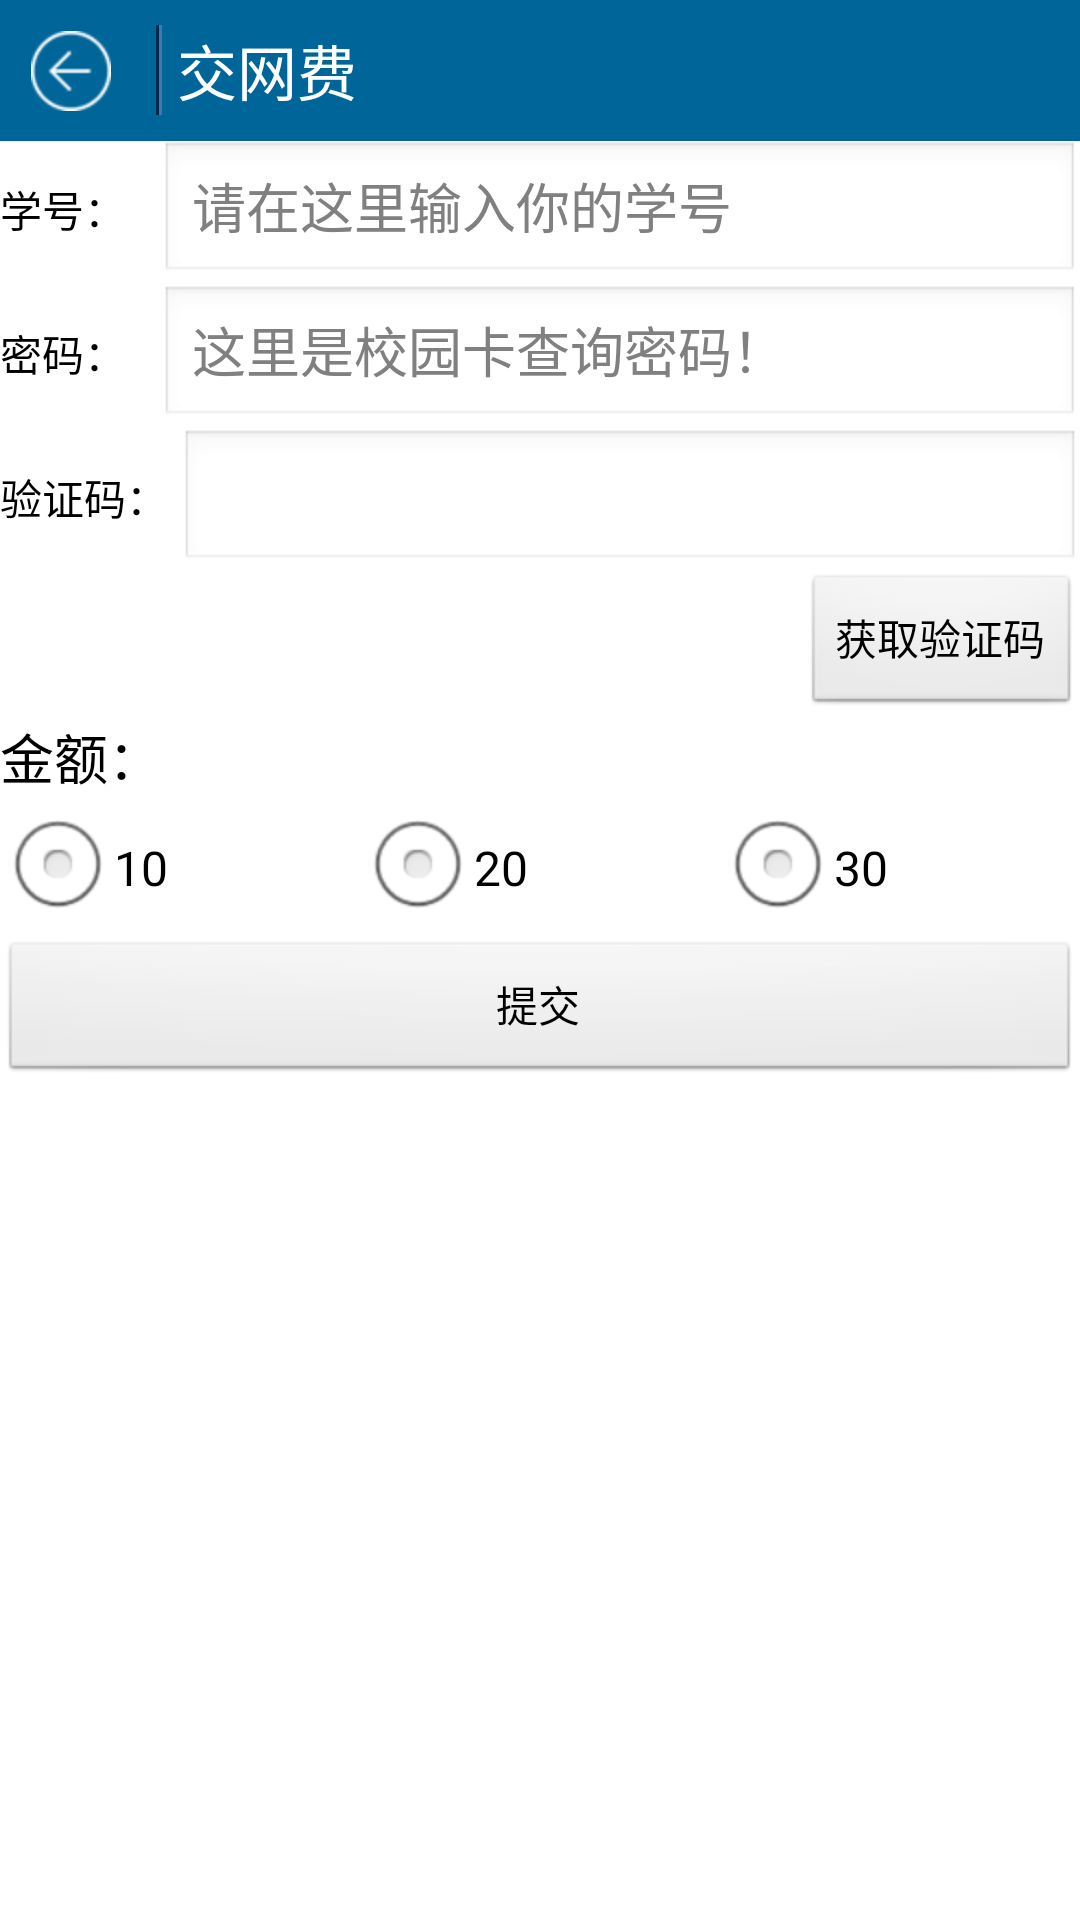

This screen was rendered from an Android layout file. Write that file and the resources it references.
<!-- AndroidManifest.xml: application theme AppTheme -->
<!-- res/layout/activity_information_fee.xml -->
<LinearLayout xmlns:android="http://schemas.android.com/apk/res/android"
    xmlns:tools="http://schemas.android.com/tools"
    android:layout_width="match_parent"
    android:layout_height="match_parent"
    android:orientation="vertical"
    tools:context=".InformationFee" 
    android:background="#ffffff">
    <RelativeLayout
    android:layout_width="match_parent"
    android:layout_height="47dp"
    android:orientation="horizontal"
    android:background="#006699">
    	<ImageButton
    	    android:id="@+id/information_fee_img_1"
    	    android:layout_width="47dp"
    	    android:layout_height="47dp"
    	    android:src="@drawable/btn_back"
    	    android:adjustViewBounds="true"
    	    android:scaleType="centerInside"
    	    android:background="@drawable/back_button_style"
    	    android:layout_alignParentLeft="true"
    	    android:layout_centerVertical="true"
    	    android:layout_marginLeft="0dp"/>
    	<TextView 
    	    android:id="@+id/information_fee_tex_1"
    	    android:layout_width="1dp"
    	    android:layout_height="30dp"
    	    android:layout_toRightOf="@id/information_fee_img_1"
    	    android:layout_centerVertical="true"
    	    android:background="#002848"
    	    android:layout_marginLeft="5dp"/>
    	<TextView 
    	    android:id="@+id/information_fee_tex_2"
    	    android:layout_width="1dp"
    	    android:layout_height="30dp"
    	    android:layout_toRightOf="@id/information_fee_tex_1"
    	    android:layout_centerVertical="true"
    	    android:background="#4078b0"/>
    	<TextView
    	    android:layout_width="wrap_content"
    	    android:layout_height="match_parent"
    	    android:layout_centerVertical="true"
    	    android:layout_toRightOf="@id/information_fee_tex_2"
    	    android:layout_marginLeft="5dp"
    	    android:text="交网费"
    	    android:textColor="#ffffff"
    	    android:textSize="20dp"
    	    android:gravity="center_vertical|center_horizontal"/>
    </RelativeLayout>
    <LinearLayout 
        android:layout_width="match_parent"
        android:layout_height="wrap_content"
        android:orientation="horizontal">
        <TextView 
            android:layout_width="wrap_content"
            android:layout_height="wrap_content"
            android:text="@string/information_username"
            android:textColor="#000000"/>
        <EditText
            android:id="@+id/information_username" 
            android:layout_width="fill_parent"
            android:layout_height="wrap_content"
            android:numeric="integer"
            android:hint="@string/username"/>
    </LinearLayout>
    <LinearLayout 
        android:layout_width="match_parent"
        android:layout_height="wrap_content"
        android:orientation="horizontal">
        <TextView 
            android:layout_width="wrap_content"
            android:layout_height="wrap_content"
            android:text="@string/information_password"
            android:textColor="#000000"/>
        <EditText 
            android:id="@+id/information_password" 
            android:layout_width="fill_parent"
            android:layout_height="wrap_content"
            android:password="true"
            android:hint="@string/password_qury"/>
    </LinearLayout>
    <LinearLayout 
        android:layout_width="match_parent"
        android:layout_height="wrap_content"
        android:orientation="horizontal">
        <TextView 
            android:layout_width="wrap_content"
            android:layout_height="wrap_content"
            android:text="@string/information_verification"
            android:textColor="#000000"/>
        <EditText 
            android:id="@+id/information_verification" 
            android:layout_width="fill_parent"
            android:layout_height="wrap_content"/>
    </LinearLayout>
    <LinearLayout 
        android:layout_width="match_parent"
        android:layout_height="wrap_content"
        android:orientation="horizontal">
        <RelativeLayout 
            android:layout_width="match_parent"
            android:layout_height="match_parent">
        <ImageView 
	   	 	android:id="@+id/VerificationImage"
	    	android:layout_width="wrap_content"
	    	android:layout_height="30dp"
	    	android:visibility="gone"
	    	android:layout_alignParentLeft="true"
	    	android:scaleType="centerInside"/>
        <ProgressBar 
            android:id="@+id/information_progress"
            android:layout_width="wrap_content"
            android:layout_height="wrap_content"
            style="?android:attr/progressBarStyle"
            android:visibility="gone"
            android:layout_alignParentLeft="true"/>
        <Button
	   		android:id="@+id/VerificationButton" 
	    	android:layout_width="wrap_content"
	    	android:layout_height="wrap_content"
	    	android:text="@string/information_getVerification"
	    	android:layout_alignParentRight="true"/>
        </RelativeLayout>
    </LinearLayout>
    	<TextView 
    	    android:layout_width="wrap_content"
    	    android:layout_height="wrap_content"
    	    android:text="@string/information_how_much"
    	    android:textColor="#000000"
    	    android:textSize="18sp"/>
        <RadioGroup android:id="@+id/informationfee_radioGroup" 
            android:layout_width="match_parent" 
            android:layout_height="wrap_content"
            android:orientation="horizontal">
     	<RadioButton 
     	    android:layout_width="wrap_content" 
     	    android:layout_height="wrap_content" 
     	    android:id="@+id/informationfee_radio10" 
     	    android:text="@string/information_10" 
     	    android:textColor="#000000"
     	    android:layout_weight="1">
     	</RadioButton>
     	<RadioButton 
     	    android:layout_width="wrap_content" 
     	    android:layout_height="wrap_content" 
     	    android:id="@+id/informationfee_radio20" 
     	    android:text="@string/information_20"
     	    android:textColor="#000000"
     	    android:layout_weight="1">
     	</RadioButton>   
     	<RadioButton 
     	    android:layout_width="wrap_content" 
     	    android:layout_height="wrap_content" 
     	    android:id="@+id/informationfee_radio30" 
     	    android:text="@string/information_30"
     	    android:textColor="#000000"
     	    android:layout_weight="1">
     	</RadioButton>   
 		</RadioGroup>
    
    <LinearLayout 
        android:layout_width="match_parent"
        android:layout_height="match_parent"
        android:orientation="vertical">
        
        
        <Button
            android:id="@+id/information_submi" 
            android:layout_width="match_parent"
            android:layout_height="wrap_content"
            android:text="@string/information_submit"/>
        <ProgressBar 
            android:id="@+id/information_progress2"
            android:layout_width="wrap_content"
            android:layout_height="wrap_content"
            style="?android:attr/progressBarStyle"
            android:visibility="gone"
            android:layout_gravity="center_horizontal"/>
        <TextView 
        android:id="@+id/information_fee_pro_tex"
        android:layout_width="wrap_content"
        android:layout_height="wrap_content"
        android:maxEms="12"
        android:textSize="18sp"
        android:visibility="gone"
        android:gravity="center_horizontal"
        android:text="@string/internet_waring"
        android:layout_gravity="center_horizontal"
        android:textColor="#000000"/>
        <TextView 
            android:id="@+id/resultview"
            android:layout_width="match_parent"
            android:layout_height="wrap_content"
            android:visibility="gone"
            android:textColor="#000000"/>
    </LinearLayout>
	
	
	


</LinearLayout>
<!-- resources referenced by this layout -->
<resources>
  <!-- drawable back_button_style (drawable-hdpi) -->
  <?xml version="1.0" encoding="utf-8"?>
  <selector xmlns:android="http://schemas.android.com/apk/res/android">
  	<item android:state_pressed="true" >
  		<shape>
  			<stroke android:width="0dip" android:color="#bccff1" />
  			<solid android:color="#06498b"/>
  		</shape>
  	</item>
   
  	<item>
  		<shape>
  			<stroke android:width="0dip" android:color="#000000" />
  			<solid android:color="#006699"/>
  		</shape>
  	</item>
  </selector>
  <!-- drawable btn_back: png bitmap (drawable-hdpi, 3585 bytes) -->
  <string name="information_10">10</string>
  <string name="information_20">20</string>
  <string name="information_30">30</string>
  <string name="information_getVerification">获取验证码</string>
  <string name="information_how_much">金额：</string>
  <string name="information_password">密码：\t\t</string>
  <string name="information_submit">提交</string>
  <string name="information_username">学号：\t\t</string>
  <string name="information_verification">验证码：\t</string>
  <string name="internet_waring">请确保网络通畅，否则可能会出现意想不到的错误</string>
  <string name="password_qury">这里是校园卡查询密码！</string>
  <string name="username">请在这里输入你的学号</string>
  <style name="AppTheme" parent="AppBaseTheme">
          
      </style>
  <style name="AppBaseTheme" parent="android:Theme.Light">
          
      </style>
</resources>
